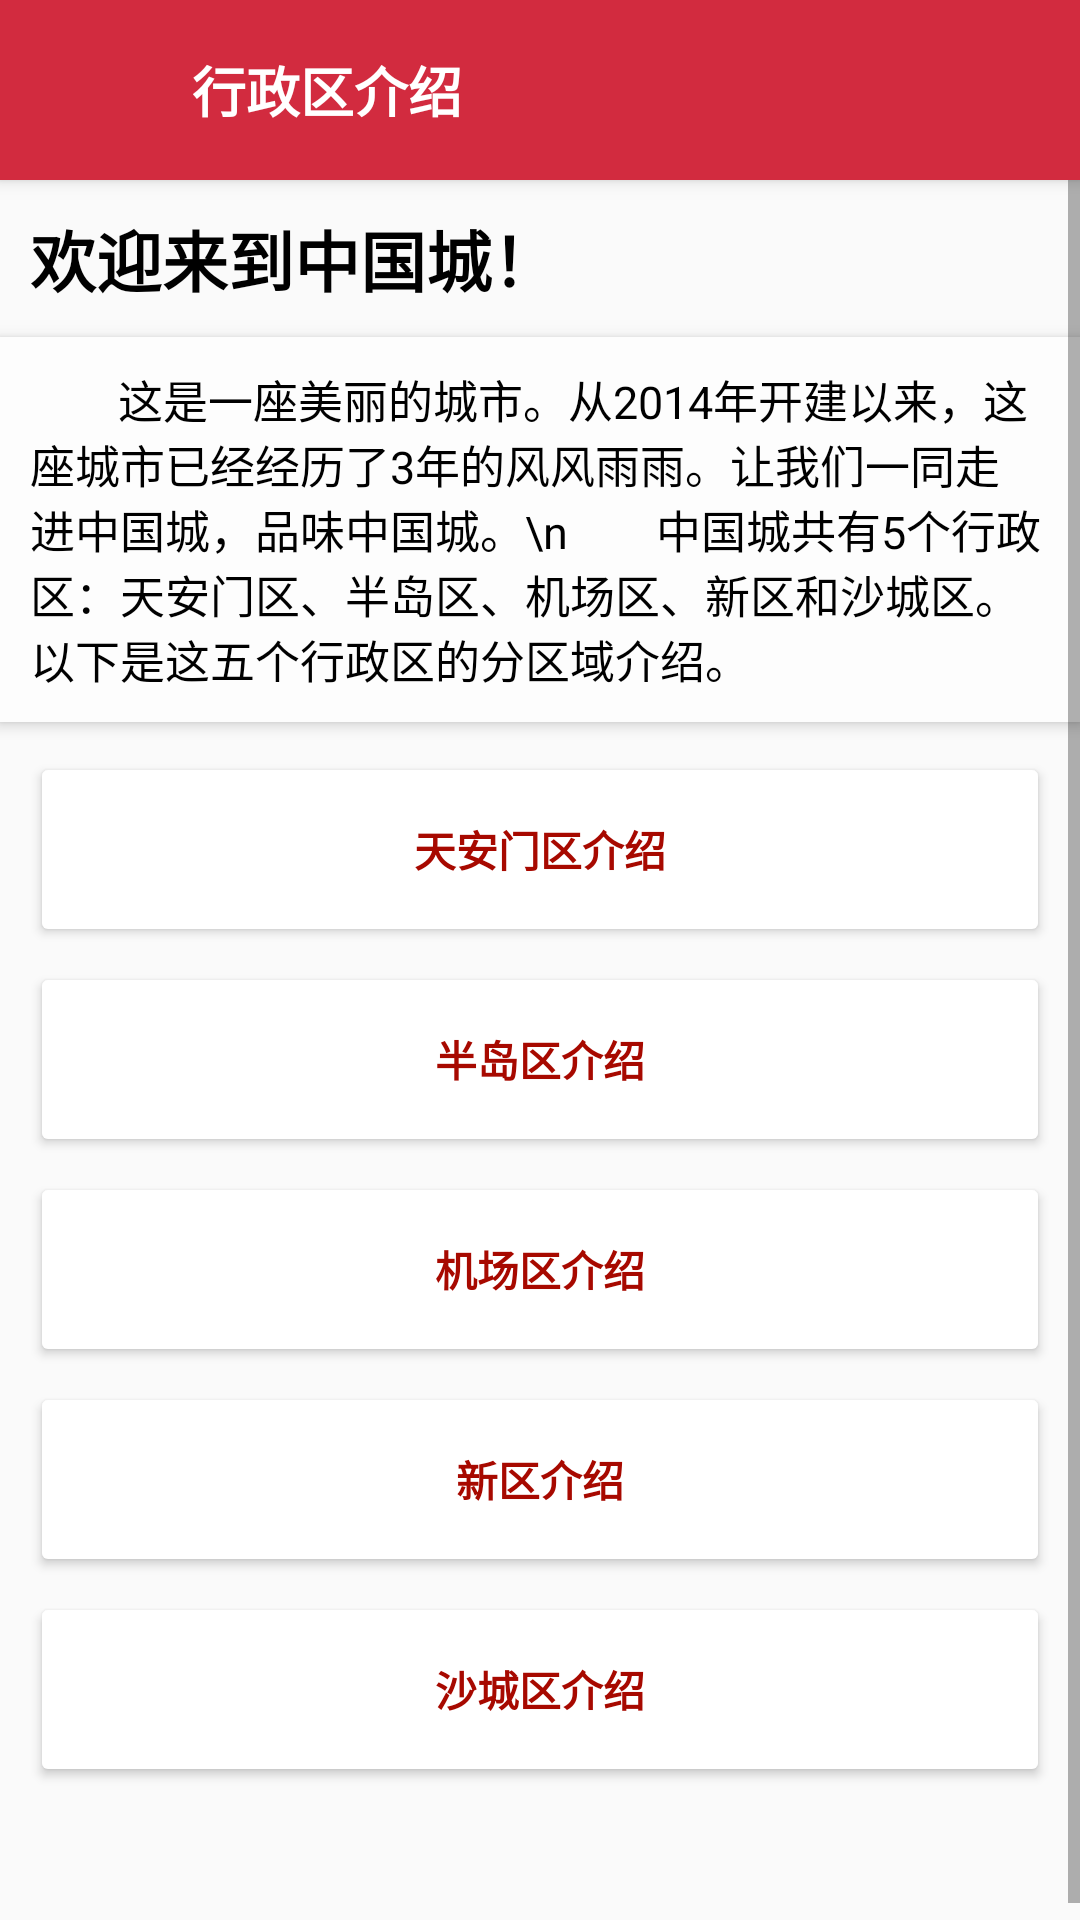

This screen was rendered from an Android layout file. Write that file and the resources it references.
<!-- AndroidManifest.xml: activity theme MAINTheme -->
<!-- res/layout/sub1sub1.xml -->
<?xml version="1.0" encoding="utf-8"?>
<LinearLayout
	xmlns:android="http://schemas.android.com/apk/res/android"
	android:layout_height="match_parent"
	android:layout_width="match_parent"
	android:orientation="vertical">

	<LinearLayout
		android:layout_height="60dp"
		android:layout_width="match_parent"
		android:orientation="horizontal"
		android:background="#D22B3F"
		android:elevation="3dp">

		<ImageButton
			style="?android:attr/buttonBarButtonStyle"
			android:layout_height="match_parent"
			android:layout_width="wrap_content"
			android:src="@drawable/icon_back"
			android:layout_marginTop="0dp"
			android:layout_marginBottom="0dp"
			android:adjustViewBounds="true"
			android:paddingBottom="13dp"
			android:paddingTop="13dp"
			android:maxHeight="20dp"
			android:cropToPadding="true"
			android:scaleType="fitCenter"
			android:onClick="onClickSub1Sub1ButtonBack"/>

		<TextView
			android:layout_height="wrap_content"
			android:textAppearance="?android:attr/textAppearanceLarge"
			android:layout_width="wrap_content"
			android:text="行政区介绍"
			android:gravity="center_vertical"
			android:layout_gravity="center_vertical"
			android:textStyle="bold"
			android:textColor="#FFFFFF"
			android:textSize="18sp"/>

	</LinearLayout>

	<ScrollView
		xmlns:tools="http://schemas.android.com/tools"
		android:layout_width="fill_parent"
		android:layout_height="fill_parent"
		android:scrollbars="vertical"
		android:fadingEdge="vertical">

		<LinearLayout
			android:layout_height="fill_parent"
			android:layout_width="match_parent"
			android:orientation="vertical">

			<TextView
				android:layout_height="wrap_content"
				android:textAppearance="?android:attr/textAppearanceLarge"
				android:layout_width="match_parent"
				android:text="欢迎来到中国城！"
				android:layout_marginLeft="10dp"
				android:textColor="#000000"
				android:textStyle="bold"
				android:layout_marginTop="10dp"/>

			<TextView
				android:layout_height="wrap_content"
				android:layout_width="match_parent"
				android:text="        这是一座美丽的城市。从2014年开建以来，这座城市已经经历了3年的风风雨雨。让我们一同走进中国城，品味中国城。\n        中国城共有5个行政区：天安门区、半岛区、机场区、新区和沙城区。以下是这五个行政区的分区域介绍。"
				android:layout_marginTop="10dp"
				android:typeface="normal"
				android:elevation="3dp"
				android:textSize="15sp"
				android:paddingLeft="10dp"
				android:background="#FDFDFD"
				android:paddingRight="10dp"
				android:textColor="#000000"
				android:paddingTop="10dp"
				android:paddingBottom="10dp"/>

			<Button
				android:layout_height="65dp"
				android:layout_width="match_parent"
				android:text="天安门区介绍"
				android:layout_marginLeft="10dp"
				android:layout_marginRight="10dp"
				android:layout_marginTop="10dp"
				android:textColor="#A70900"
				android:onClick="onSub1Button1Click"
				android:textStyle="bold"/>

			<Button
				android:layout_height="65dp"
				android:layout_width="match_parent"
				android:text="半岛区介绍"
				android:layout_marginLeft="10dp"
				android:layout_marginRight="10dp"
				android:layout_marginTop="5dp"
				android:textColor="#A70900"
				android:onClick="onSub1Button2Click"
				android:textStyle="bold"/>

			<Button
				android:layout_height="65dp"
				android:layout_width="match_parent"
				android:text="机场区介绍"
				android:layout_marginLeft="10dp"
				android:layout_marginRight="10dp"
				android:layout_marginTop="5dp"
				android:textColor="#A70900"
				android:onClick="onSub1Button3Click"
				android:textStyle="bold"/>

			<Button
				android:layout_height="65dp"
				android:layout_width="match_parent"
				android:text="新区介绍"
				android:layout_marginLeft="10dp"
				android:layout_marginRight="10dp"
				android:layout_marginTop="5dp"
				android:textColor="#A70900"
				android:onClick="onSub1Button4Click"
				android:textStyle="bold"/>

			<Button
				android:layout_height="65dp"
				android:layout_width="match_parent"
				android:text="沙城区介绍"
				android:layout_marginLeft="10dp"
				android:layout_marginRight="10dp"
				android:layout_marginTop="5dp"
				android:textColor="#A70900"
				android:layout_marginBottom="50dp"
				android:onClick="onSub1Button5Click"
				android:textStyle="bold"/>

		</LinearLayout>

	</ScrollView>

</LinearLayout>
<!-- resources referenced by this layout -->
<resources>
  <style name="MAINTheme" parent="@android:style/Theme.Holo.Light">
  	</style>
</resources>
